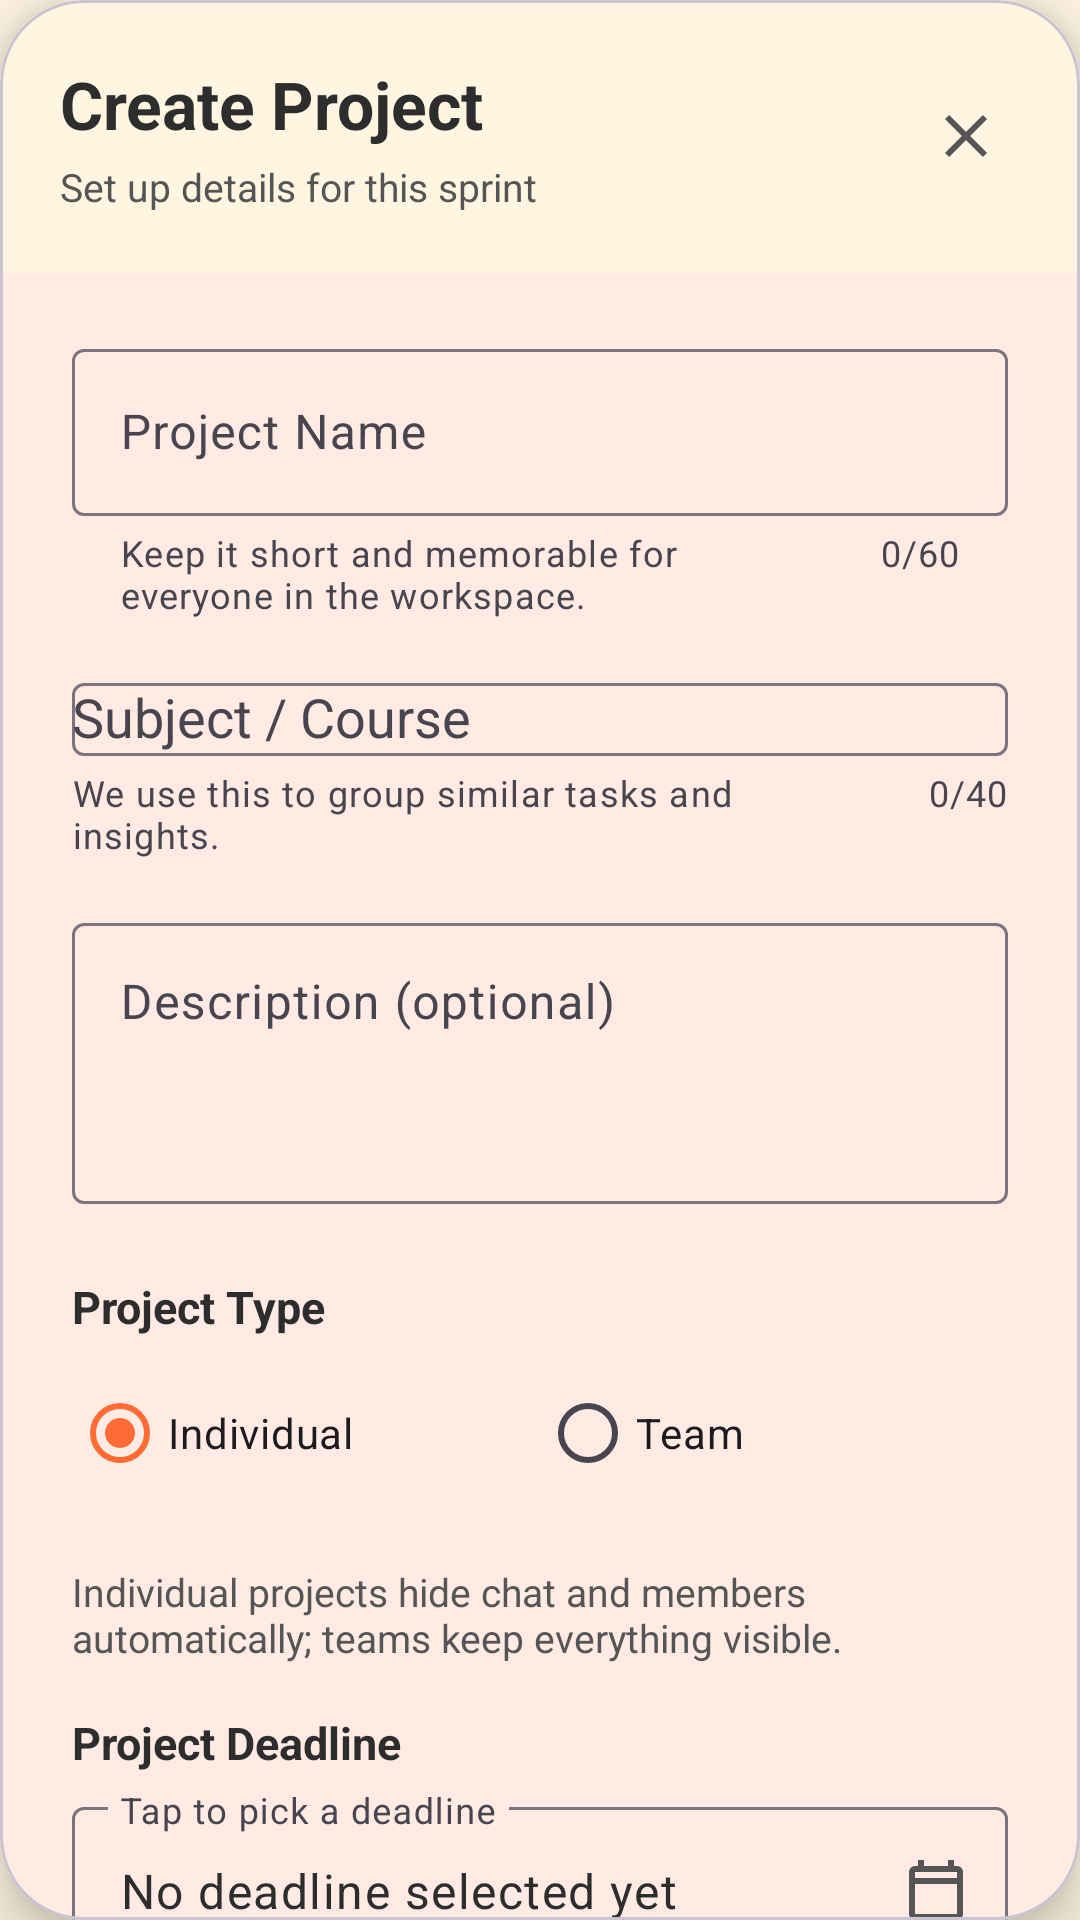

Write the Android layout XML for this screen, with the resource values it uses.
<!-- AndroidManifest.xml: application theme Theme.Overcooked -->
<!-- res/layout/dialog_create_project.xml -->
<?xml version="1.0" encoding="utf-8"?>
<com.google.android.material.card.MaterialCardView
    xmlns:android="http://schemas.android.com/apk/res/android"
    xmlns:app="http://schemas.android.com/apk/res-auto"
    android:layout_width="match_parent"
    android:layout_height="wrap_content"
    app:cardBackgroundColor="@color/cardBackground"
    app:cardCornerRadius="28dp"
    app:cardElevation="10dp">

    <androidx.core.widget.NestedScrollView
        android:layout_width="match_parent"
        android:layout_height="wrap_content"
        android:overScrollMode="never">

        <LinearLayout
            android:layout_width="match_parent"
            android:layout_height="wrap_content"
            android:orientation="vertical">

            
            <LinearLayout
                android:layout_width="match_parent"
                android:layout_height="wrap_content"
                android:orientation="horizontal"
                android:gravity="center_vertical"
                android:padding="20dp"
                android:background="@color/cream">

                <LinearLayout
                    android:layout_width="0dp"
                    android:layout_height="wrap_content"
                    android:layout_weight="1"
                    android:orientation="vertical">

                    <TextView
                        android:layout_width="wrap_content"
                        android:layout_height="wrap_content"
                        android:text="@string/create_project_title"
                        android:textColor="@color/textPrimary"
                        android:textSize="22sp"
                        android:textStyle="bold" />

                    <TextView
                        android:layout_width="wrap_content"
                        android:layout_height="wrap_content"
                        android:layout_marginTop="4dp"
                        android:text="@string/create_project_subtitle"
                        android:textColor="@color/textSecondary"
                        android:textSize="13sp" />
                </LinearLayout>

                <ImageButton
                    android:id="@+id/btnClose"
                    android:layout_width="36dp"
                    android:layout_height="36dp"
                    android:background="?attr/selectableItemBackgroundBorderless"
                    android:contentDescription="@string/close_button_desc"
                    android:src="@drawable/ic_close"
                    app:tint="@color/textSecondary" />
            </LinearLayout>

            <LinearLayout
                android:layout_width="match_parent"
                android:layout_height="wrap_content"
                android:orientation="vertical"
                android:paddingStart="24dp"
                android:paddingEnd="24dp"
                android:paddingTop="20dp"
                android:paddingBottom="24dp">

                <com.google.android.material.textfield.TextInputLayout
                    android:layout_width="match_parent"
                    android:layout_height="wrap_content"
                    android:layout_marginBottom="16dp"
                    android:hint="@string/group_name_hint"
                    app:counterEnabled="true"
                    app:counterMaxLength="60"
                    app:helperText="@string/project_name_helper">

                    <com.google.android.material.textfield.TextInputEditText
                        android:id="@+id/projectNameInput"
                        android:layout_width="match_parent"
                        android:layout_height="wrap_content"
                        android:inputType="textCapWords"
                        android:maxLength="60" />
                </com.google.android.material.textfield.TextInputLayout>

                <com.google.android.material.textfield.TextInputLayout
                    android:layout_width="match_parent"
                    android:layout_height="wrap_content"
                    android:layout_marginBottom="16dp"
                    android:hint="@string/subject_hint"
                    app:counterEnabled="true"
                    app:counterMaxLength="40"
                    app:helperText="@string/subject_helper">

                    <com.google.android.material.textfield.MaterialAutoCompleteTextView
                        android:id="@+id/subjectInput"
                        android:layout_width="match_parent"
                        android:layout_height="wrap_content"
                        android:inputType="textCapWords"
                        android:maxLength="40" />
                </com.google.android.material.textfield.TextInputLayout>

                <com.google.android.material.textfield.TextInputLayout
                    android:layout_width="match_parent"
                    android:layout_height="wrap_content"
                    android:layout_marginBottom="24dp"
                    android:hint="@string/description_hint">

                    <com.google.android.material.textfield.TextInputEditText
                        android:id="@+id/descriptionInput"
                        android:layout_width="match_parent"
                        android:layout_height="wrap_content"
                        android:gravity="top"
                        android:inputType="textMultiLine"
                        android:minLines="3" />
                </com.google.android.material.textfield.TextInputLayout>

                <TextView
                    android:layout_width="wrap_content"
                    android:layout_height="wrap_content"
                    android:text="@string/project_type_label"
                    android:textColor="@color/textPrimary"
                    android:textSize="15sp"
                    android:textStyle="bold" />

                <RadioGroup
                    android:id="@+id/projectTypeGroup"
                    android:layout_width="match_parent"
                    android:layout_height="wrap_content"
                    android:orientation="horizontal"
                    android:layout_marginTop="8dp"
                    android:layout_marginBottom="20dp">

                    <com.google.android.material.radiobutton.MaterialRadioButton
                        android:id="@+id/radioIndividual"
                        android:layout_width="0dp"
                        android:layout_height="wrap_content"
                        android:layout_weight="1"
                        android:checked="true"
                        android:text="@string/project_type_individual" />

                    <com.google.android.material.radiobutton.MaterialRadioButton
                        android:id="@+id/radioGroup"
                        android:layout_width="0dp"
                        android:layout_height="wrap_content"
                        android:layout_weight="1"
                        android:text="@string/project_type_team" />
                </RadioGroup>

                <TextView
                    android:layout_width="match_parent"
                    android:layout_height="wrap_content"
                    android:layout_marginBottom="16dp"
                    android:text="@string/project_type_helper"
                    android:textColor="@color/textSecondary"
                    android:textSize="13sp" />

                <TextView
                    android:layout_width="wrap_content"
                    android:layout_height="wrap_content"
                    android:text="@string/project_deadline_label"
                    android:textColor="@color/textPrimary"
                    android:textSize="15sp"
                    android:textStyle="bold" />

                <com.google.android.material.textfield.TextInputLayout
                    android:id="@+id/deadlineInputLayout"
                    android:layout_width="match_parent"
                    android:layout_height="wrap_content"
                    android:layout_marginTop="6dp"
                    app:endIconMode="custom"
                    app:endIconDrawable="@drawable/ic_calendar"
                    app:endIconContentDescription="@string/select_deadline"
                    app:endIconCheckable="false"
                    app:endIconTint="@color/textSecondary">

                    <com.google.android.material.textfield.TextInputEditText
                        android:id="@+id/deadlineValue"
                        android:layout_width="match_parent"
                        android:layout_height="wrap_content"
                        android:backgroundTint="@android:color/transparent"
                        android:clickable="true"
                        android:cursorVisible="false"
                        android:focusable="false"
                        android:hint="@string/deadline_field_hint"
                        android:inputType="none"
                        android:textColor="@color/textPrimary"
                        android:text="@string/project_deadline_placeholder" />
                </com.google.android.material.textfield.TextInputLayout>

                <com.google.android.material.button.MaterialButton
                    android:id="@+id/btnPickDeadline"
                    style="@style/Widget.MaterialComponents.Button.OutlinedButton"
                    android:layout_width="match_parent"
                    android:layout_height="wrap_content"
                    android:layout_marginTop="12dp"
                    android:text="@string/select_deadline"
                    app:icon="@drawable/ic_calendar"
                    app:iconGravity="start" />

                <com.google.android.material.switchmaterial.SwitchMaterial
                    android:id="@+id/createWorkspaceSwitch"
                    android:layout_width="match_parent"
                    android:layout_height="wrap_content"
                    android:layout_marginTop="20dp"
                    android:text="@string/workspace_toggle_label"
                    android:textColor="@color/textPrimary" />

                <TextView
                    android:id="@+id/workspaceHelperText"
                    android:layout_width="match_parent"
                    android:layout_height="wrap_content"
                    android:layout_marginTop="4dp"
                    android:layout_marginBottom="12dp"
                    android:text="@string/workspace_toggle_helper"
                    android:textColor="@color/textSecondary"
                    android:textSize="13sp" />

                <com.google.android.material.button.MaterialButton
                    android:id="@+id/btnCreate"
                    android:layout_width="match_parent"
                    android:layout_height="wrap_content"
                    android:layout_marginTop="24dp"
                    android:padding="14dp"
                    android:text="@string/create_project_button"
                    android:textSize="16sp"
                    app:backgroundTint="@color/burntOrange"
                    app:cornerRadius="16dp" />

                <com.google.android.material.progressindicator.LinearProgressIndicator
                    android:id="@+id/createProjectProgress"
                    android:layout_width="match_parent"
                    android:layout_height="wrap_content"
                    android:layout_marginTop="16dp"
                    android:visibility="gone"
                    android:indeterminate="true"
                    android:contentDescription="@string/creation_progress_label" />

            </LinearLayout>
        </LinearLayout>
    </androidx.core.widget.NestedScrollView>

</com.google.android.material.card.MaterialCardView>
<!-- resources referenced by this layout -->
<resources>
  <color name="burntOrange">#FF6B35</color>
  <color name="cardBackground">#FFFFFF</color>
  <color name="cream">#FFF5E1</color>
  <color name="textPrimary">#2D2D2D</color>
  <color name="textSecondary">#555555</color>
  <!-- drawable ic_calendar (drawable) -->
  <?xml version="1.0" encoding="utf-8"?>
  <vector xmlns:android="http://schemas.android.com/apk/res/android"
      android:width="24dp"
      android:height="24dp"
      android:viewportWidth="24"
      android:viewportHeight="24">
  
      <path
          android:fillColor="@android:color/white"
          android:pathData="M19,4h-1V2h-2v2H8V2H6v2H5C3.89,4 3.01,4.9 3.01,6L3,20c0,1.1 0.89,2 2,2h14c1.1,0 2,-0.9 2,-2V6C21,4.9 20.1,4 19,4zM19,20H5V10h14V20zM19,8H5V6h14V8z"/>
  
  </vector>
  <!-- drawable ic_close (drawable) -->
  <?xml version="1.0" encoding="utf-8"?>
  <vector xmlns:android="http://schemas.android.com/apk/res/android"
      android:width="24dp"
      android:height="24dp"
      android:viewportWidth="24"
      android:viewportHeight="24">
  
      <path
          android:fillColor="@android:color/white"
          android:pathData="M19,6.41L17.59,5 12,10.59 6.41,5 5,6.41 10.59,12 5,17.59 6.41,19 12,13.41 17.59,19 19,17.59 13.41,12z"/>
  
  </vector>
  <string name="close_button_desc">Close</string>
  <string name="create_project_button">Create Project</string>
  <string name="create_project_subtitle">Set up details for this sprint</string>
  <string name="create_project_title">Create Project</string>
  <string name="creation_progress_label">Creating project…</string>
  <string name="deadline_field_hint">Tap to pick a deadline</string>
  <string name="description_hint">Description (optional)</string>
  <string name="group_name_hint">Project Name</string>
  <string name="project_deadline_label">Project Deadline</string>
  <string name="project_deadline_placeholder">No deadline selected yet</string>
  <string name="project_name_helper">Keep it short and memorable for everyone in the workspace.</string>
  <string name="project_type_helper">Individual projects hide chat and members automatically; teams keep everything visible.</string>
  <string name="project_type_individual">Individual</string>
  <string name="project_type_label">Project Type</string>
  <string name="project_type_team">Team</string>
  <string name="select_deadline">Select Deadline</string>
  <string name="subject_helper">We use this to group similar tasks and insights.</string>
  <string name="subject_hint">Subject / Course</string>
  <string name="workspace_toggle_helper">Store files, links, and notes inside this project automatically.</string>
  <string name="workspace_toggle_label">Create workspace tab</string>
  <style name="Theme.Overcooked" parent="Theme.Material3.DayNight.NoActionBar">
          
          <item name="colorPrimary">@color/burntOrange</item>
          <item name="colorPrimaryVariant">@color/cookedGradientEnd</item>
          <item name="colorOnPrimary">@color/white</item>
          
          
          <item name="colorSecondary">@color/mustardYellow</item>
          <item name="colorSecondaryVariant">@color/mustardYellow</item>
          <item name="colorOnSecondary">@color/textPrimary</item>
          
          
          <item name="android:colorBackground">@color/cream</item>
          <item name="colorSurface">@color/cardBackground</item>
          <item name="colorOnSurface">@color/textPrimary</item>
          
          
          <item name="colorError">@color/tomatoRed</item>
          <item name="colorOnError">@color/white</item>
          
          
          <item name="android:statusBarColor">@color/cream</item>
          <item name="android:windowLightStatusBar">true</item>
      </style>
  <color name="cookedGradientEnd">#FF3B30</color>
  <color name="white">#FFFFFFFF</color>
  <color name="mustardYellow">#FFD93D</color>
  <color name="tomatoRed">#FF3B30</color>
</resources>
